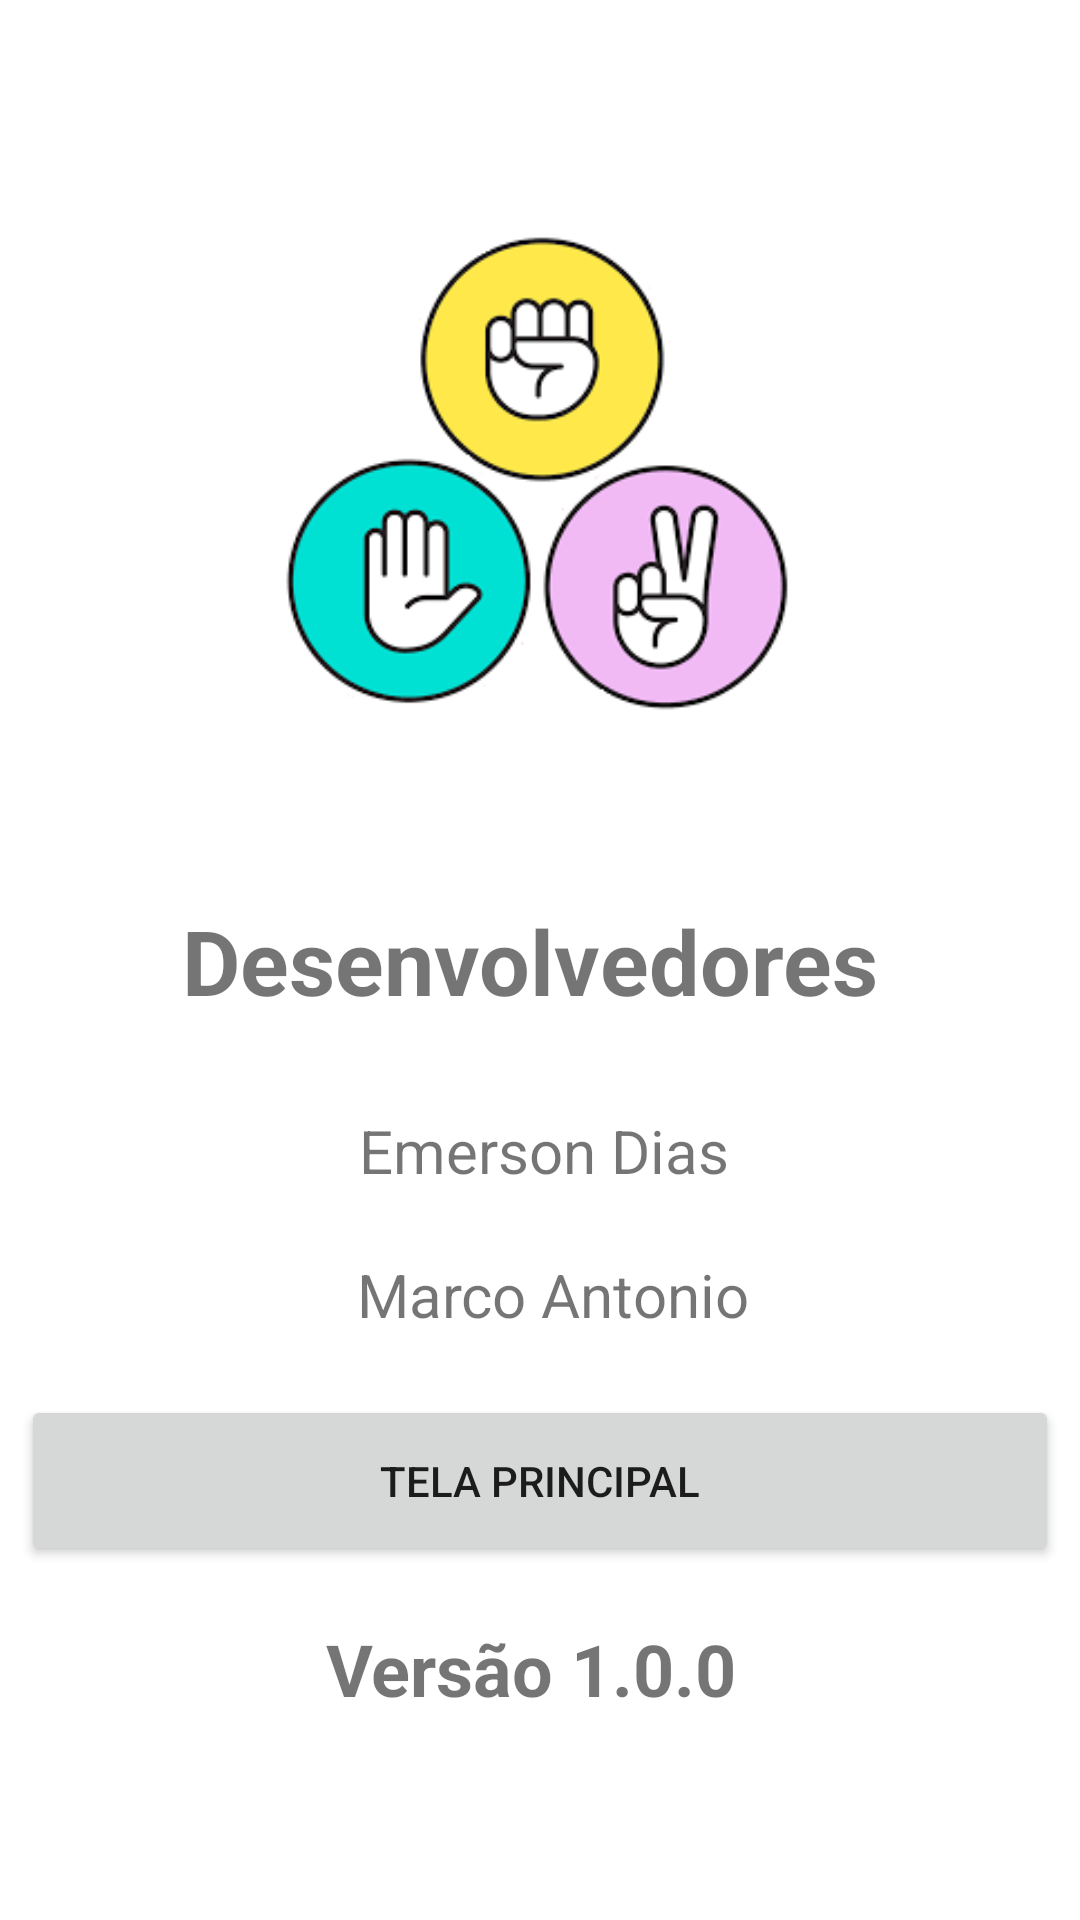

Layout XML and referenced resources for this Android screen:
<!-- AndroidManifest.xml: application theme Theme.APP_ANDROID_JoKenPo -->
<!-- res/layout/activity_sobre.xml -->
<?xml version="1.0" encoding="utf-8"?>
<androidx.constraintlayout.widget.ConstraintLayout xmlns:android="http://schemas.android.com/apk/res/android"
    xmlns:app="http://schemas.android.com/apk/res-auto"
    xmlns:tools="http://schemas.android.com/tools"
    android:layout_width="match_parent"
    android:layout_height="match_parent"
    tools:context=".SobreActivity"
    tools:layout_editor_absoluteX="1dp"
    tools:layout_editor_absoluteY="0dp">


    <TextView
        android:id="@+id/txtSobre"
        android:layout_width="238dp"
        android:layout_height="38dp"
        android:layout_marginTop="300dp"
        android:text="Desenvolvedores"
        android:textSize="30sp"
        android:textStyle="bold"
        app:layout_constraintEnd_toEndOf="parent"
        app:layout_constraintHorizontal_bias="0.497"
        app:layout_constraintStart_toStartOf="parent"
        app:layout_constraintTop_toTopOf="parent" />

    <TextView
        android:id="@+id/txtMarco"
        android:layout_width="wrap_content"
        android:layout_height="wrap_content"
        android:layout_marginTop="80dp"
        android:text="Marco Antonio"
        android:textSize="20sp"
        app:layout_constraintEnd_toEndOf="parent"
        app:layout_constraintHorizontal_bias="0.519"
        app:layout_constraintStart_toStartOf="parent"
        app:layout_constraintTop_toBottomOf="@+id/txtSobre" />

    <TextView
        android:id="@+id/txtEmerson"
        android:layout_width="wrap_content"
        android:layout_height="wrap_content"
        android:layout_marginTop="32dp"
        android:text="Emerson Dias"
        android:textSize="20sp"
        app:layout_constraintEnd_toEndOf="parent"
        app:layout_constraintHorizontal_bias="0.505"
        app:layout_constraintStart_toStartOf="parent"
        app:layout_constraintTop_toBottomOf="@+id/txtSobre" />

    <TextView
        android:id="@+id/txtVersao"
        android:layout_width="141dp"
        android:layout_height="30dp"
        android:layout_marginTop="540dp"
        android:text="Versão 1.0.0"
        android:textSize="24sp"
        android:textStyle="bold"
        app:layout_constraintEnd_toEndOf="parent"
        app:layout_constraintHorizontal_bias="0.496"
        app:layout_constraintStart_toStartOf="parent"
        app:layout_constraintTop_toTopOf="parent" />

    <ImageView
        android:id="@+id/image_view"
        android:layout_width="172dp"
        android:layout_height="171dp"
        android:layout_marginTop="72dp"
        app:layout_constraintEnd_toEndOf="parent"
        app:layout_constraintHorizontal_bias="0.497"
        app:layout_constraintStart_toStartOf="parent"
        app:layout_constraintTop_toTopOf="parent"
        app:srcCompat="@drawable/logo" />

    <Button
        android:id="@+id/btnTelaPrincipal"
        android:layout_width="346dp"
        android:layout_height="57dp"
        android:layout_marginTop="20dp"
        android:text="Tela Principal"
        app:layout_constraintEnd_toEndOf="parent"
        app:layout_constraintHorizontal_bias="0.492"
        app:layout_constraintStart_toStartOf="parent"
        app:layout_constraintTop_toBottomOf="@+id/txtMarco" />


</androidx.constraintlayout.widget.ConstraintLayout>
<!-- resources referenced by this layout -->
<resources>
  <!-- drawable logo: png bitmap (drawable, 19012 bytes) -->
  <style name="Theme.APP_ANDROID_JoKenPo" parent="Theme.MaterialComponents.DayNight.DarkActionBar">
          
          <item name="colorPrimary">@color/purple_500</item>
          <item name="colorPrimaryVariant">@color/purple_700</item>
          <item name="colorOnPrimary">@color/white</item>
          
          <item name="colorSecondary">@color/teal_200</item>
          <item name="colorSecondaryVariant">@color/teal_700</item>
          <item name="colorOnSecondary">@color/black</item>
          
          <item name="android:statusBarColor" tools:targetApi="l">?attr/colorPrimaryVariant</item>
          
      </style>
  <!-- not gathered from this repository: default colours our renderer supplied (Android Studio template values) -->
  <color name="purple_500">#FF6200EE</color>
  <color name="purple_700">#FF3700B3</color>
  <color name="teal_200">#FF03DAC5</color>
  <color name="teal_700">#FF018786</color>
  <color name="black">#FF000000</color>
  <color name="white">#FFFFFFFF</color>
</resources>
